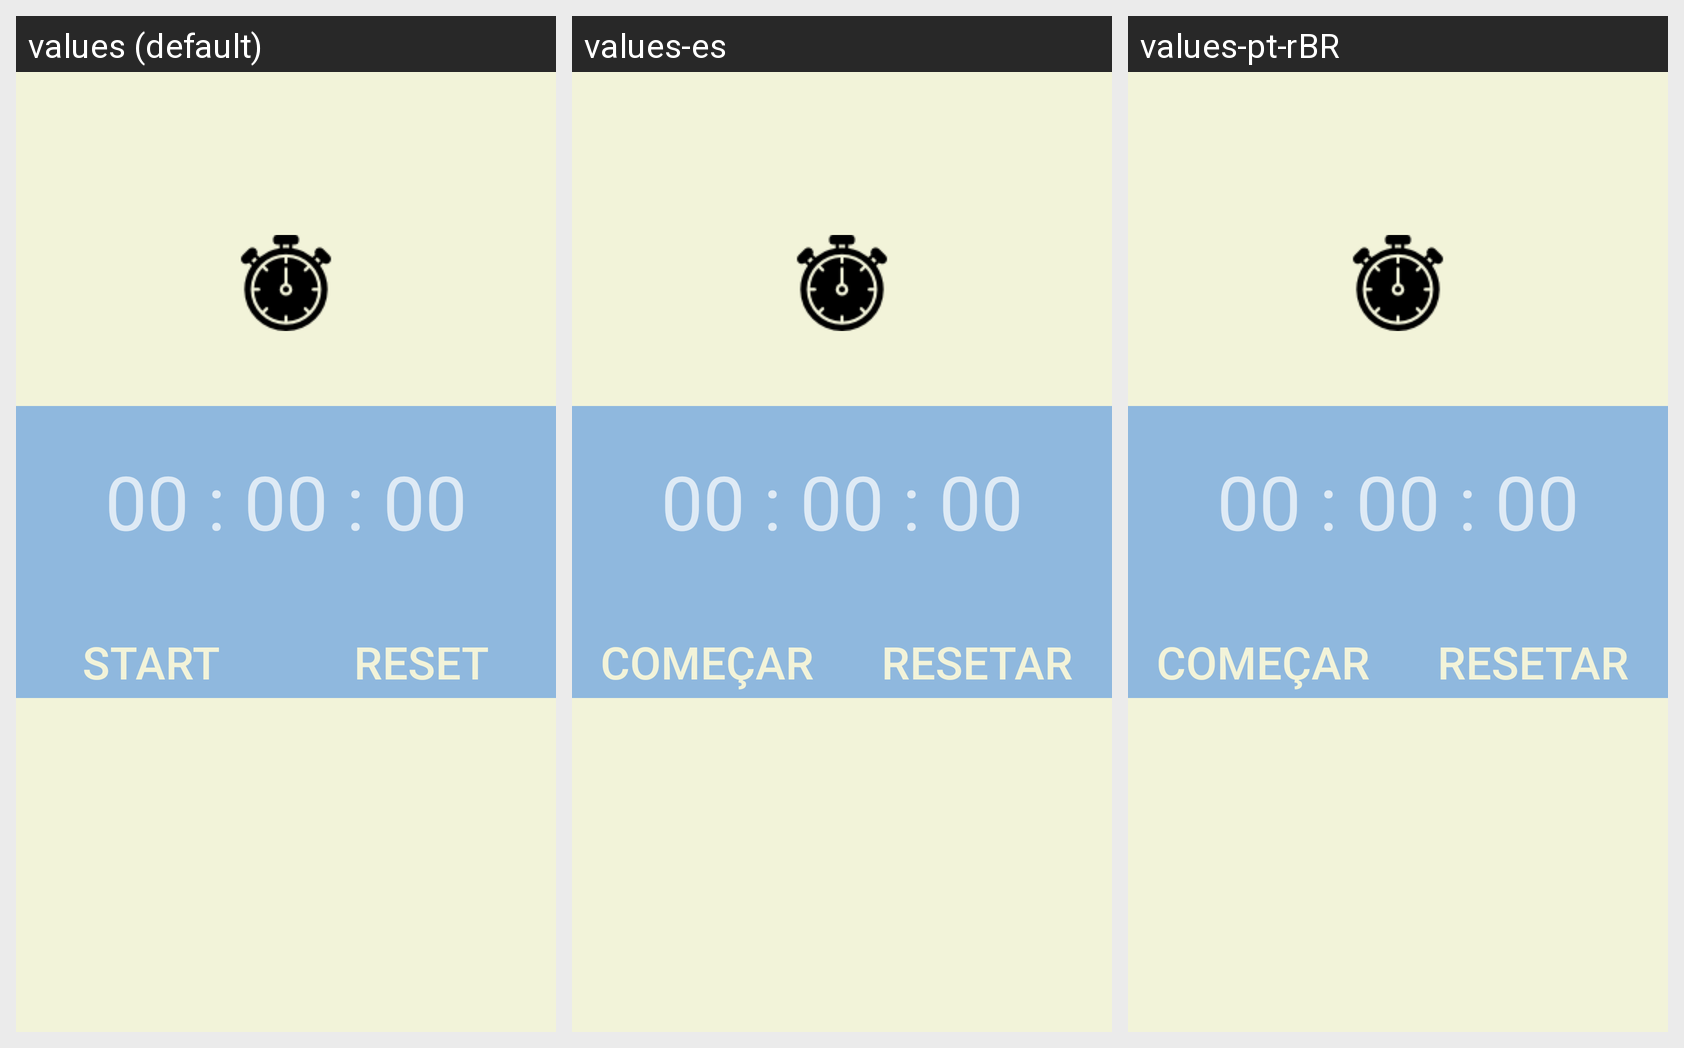

This grid shows one Android layout under several languages. Give, for every string resource on the screen, its name, the default text and each shown locale's text.
Android screen res/layout/fragment_timer.xml rendered under 3 locales, left to right: values (default), values-es, values-pt-rBR. Device: Nexus 5 (rendered at 1080×1920; each locale shown at half size, 540×960, under a caption strip naming it); theme SplashTheme.
Strings drawn on this screen, with the default value and each locale's value (text and hints the layout hard-codes, and strings that could not be matched under every locale, appear in the picture but are not listed):

text_view_timer
  values: 00 : 00 : 00
  values-es: 00 : 00 : 00
  values-pt-rBR: 00 : 00 : 00

button_start
  values: Start
  values-es: Começar
  values-pt-rBR: Começar

button_reset
  values: Reset
  values-es: Resetar
  values-pt-rBR: Resetar
